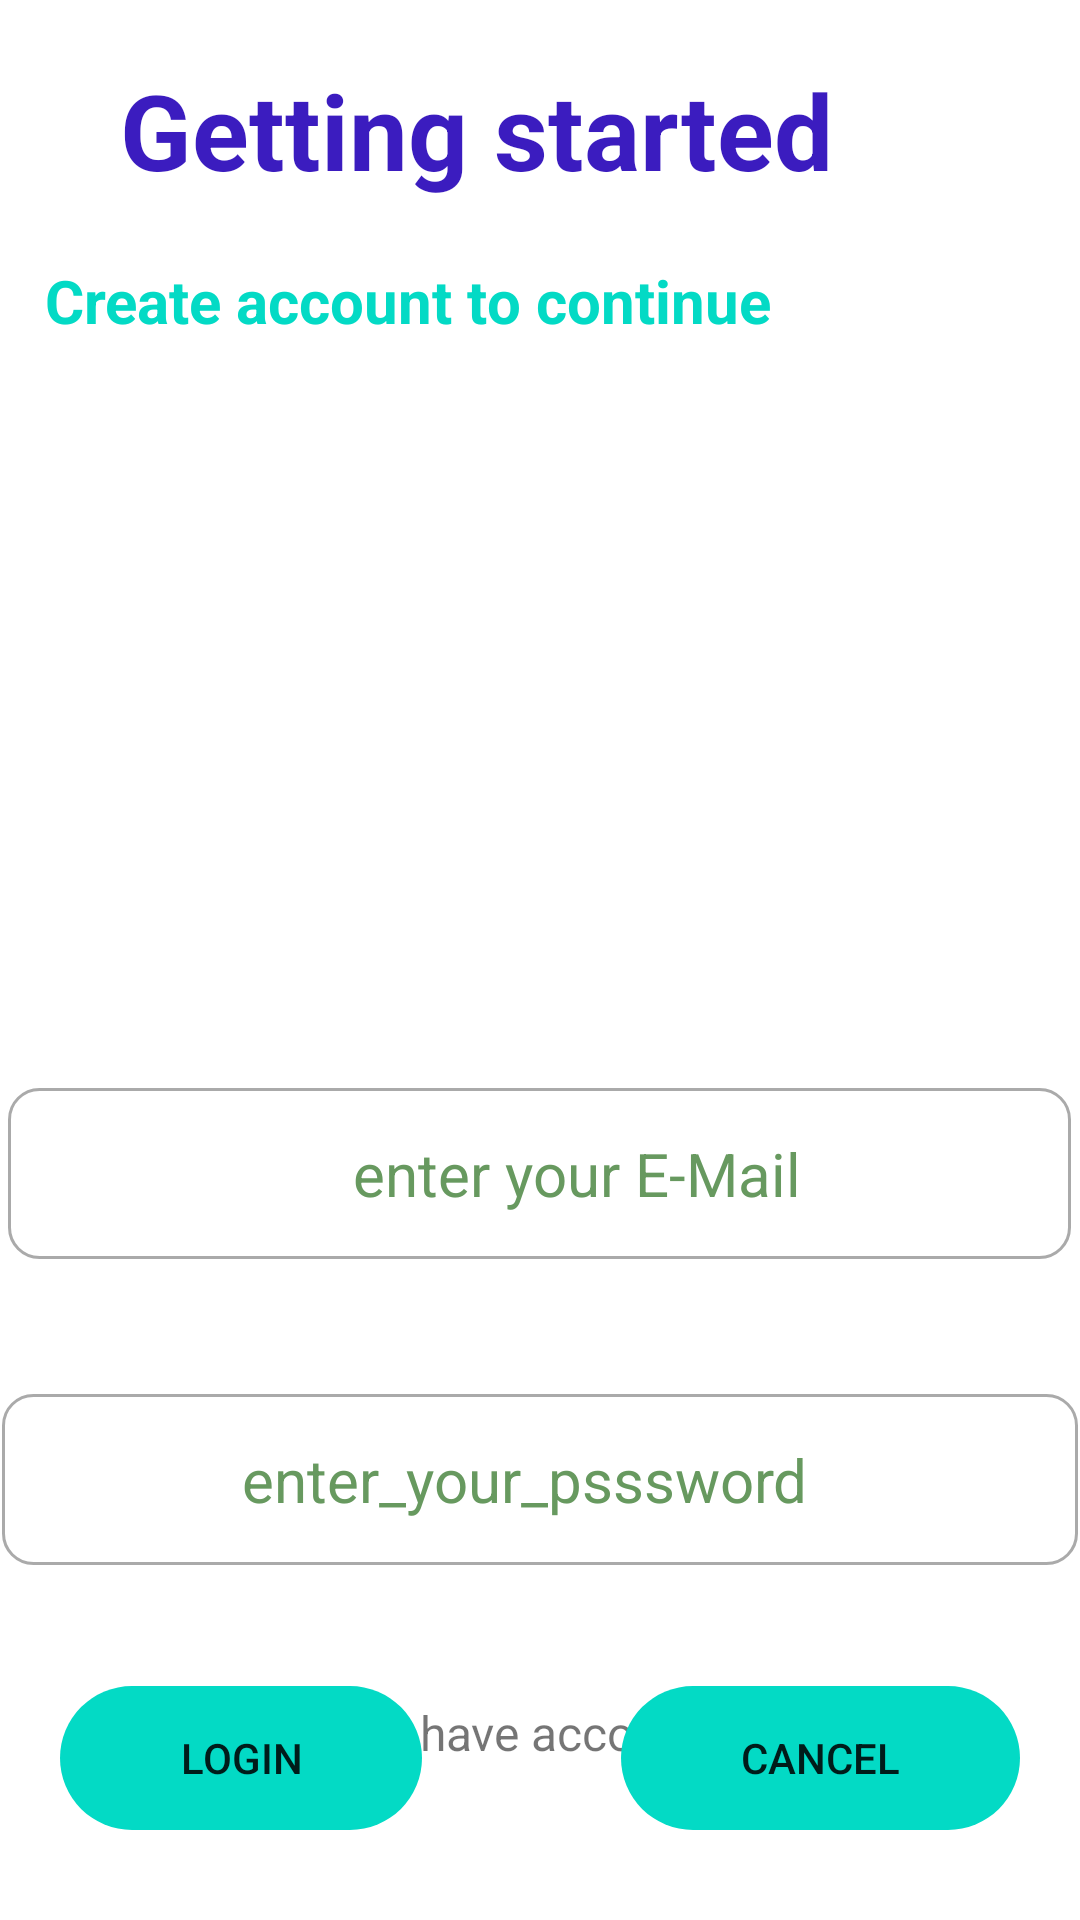

Layout XML and referenced resources for this Android screen:
<!-- AndroidManifest.xml: application theme Theme.MyApplication_CANTEEN -->
<!-- res/layout/login.xml -->
<?xml version="1.0" encoding="utf-8"?>
<RelativeLayout xmlns:android="http://schemas.android.com/apk/res/android"
    xmlns:app="http://schemas.android.com/apk/res-auto"
    xmlns:tools="http://schemas.android.com/tools"
    android:layout_width="match_parent"
    android:layout_height="match_parent"
    tools:context=".MainActivity">

    <TextView
        android:text="Getting started"
        android:layout_width="wrap_content"
        android:layout_height = "wrap_content"
        android:id = "@+id/textview1"
        android:textSize = "35dp"
        android:layout_marginTop="20dp"
        android:layout_alignParentTop = "true"
        android:textColor="#3b1cbf"
        android:textStyle="bold"
        android:layout_marginLeft="40dp" />
    <TextView
        android:layout_width = "wrap_content"
        android:layout_height = "wrap_content"
        android:text = "Create account to continue"
        android:id = "@+id/textView"
        android:layout_below = "@+id/textview1"
        android:paddingStart="15dp"
        android:layout_marginTop="20dp"
        android:textColor="@color/teal_200"
        android:textStyle="bold"
        android:textSize = "20dp" />
    <ImageView
        android:id="@+id/imageView"
        android:layout_width="120dp"
        android:layout_height="150dp"
        android:layout_below="@+id/textView"
        android:layout_marginTop="53dp"
        android:layout_marginLeft="130dp"
        android:src="@drawable/adduser"
        />
    <EditText
        android:layout_width = "wrap_content"
        android:layout_height = "wrap_content"
        android:id = "@+id/editText1"
        android:hint="enter your E-Mail"
        android:background="@drawable/custom_input"
        android:layout_centerHorizontal="true"
        android:inputType="text"
        android:focusable = "true"
        android:textColorHighlight = "#ff7eff15"
        android:textColorHint = "#67995f"
        android:layout_marginTop = "46dp"
        android:paddingLeft="115dp"
        android:paddingRight="90dp"
        android:textSize="20sp"
        android:textColor="@color/black"
        android:layout_below = "@+id/imageView"
        android:paddingBottom="15dp"
        android:paddingTop="15dp"
        />
    <EditText
        android:layout_width = "wrap_content"
        android:layout_height = "wrap_content"
        android:id = "@+id/editText"
        android:hint = "enter_your_psssword"
        android:layout_centerHorizontal="true"
        android:background="@drawable/custom_input"
        android:focusable = "true"
        android:inputType="textPassword|number"
        android:paddingBottom="15dp"

        android:paddingTop="15dp"
        android:password="true"
        android:textColorHighlight = "#ff7eff15"
        android:textColorHint = "#67995f"
        android:layout_marginTop = "45dp"
        android:paddingLeft="80dp"
        android:paddingRight="90dp"
        android:textSize="20sp"
        android:textColor="@color/black"
        android:layout_below = "@+id/editText1"
        />

    <TextView
        android:layout_width="wrap_content"
        android:layout_height="wrap_content"
        android:layout_marginTop="45dp"
        android:layout_marginLeft="100dp"
        android:textSize="16dp"
        android:text="Don't have account ?"
        android:layout_below="@+id/editText"/>
    <TextView
        android:layout_width="wrap_content"
        android:layout_height="wrap_content"
        android:id="@+id/da"
        android:layout_marginTop="45dp"
        android:layout_marginLeft="250dp"
        android:textSize="20dp"
        android:text="signup"
        android:layout_below="@+id/editText"/>

    <Button
        android:layout_width="wrap_content"
        android:layout_height="wrap_content"
        android:layout_alignParentBottom="true"
        android:text="Login"
        android:background="@drawable/round"
        android:id="@+id/lbutton"
        android:paddingLeft="40dp"
        android:paddingRight="40dp"
        android:layout_marginBottom="30dp"
        android:layout_marginLeft="20dp"
        android:backgroundTint="@color/teal_200"
        />

    <Button
        android:id="@+id/cbutton"
        android:layout_width="wrap_content"
        android:layout_height="wrap_content"
        android:layout_alignParentBottom="true"
        android:layout_alignParentEnd="true"
        android:background="@drawable/round"
        android:layout_marginBottom="30dp"
        android:paddingLeft="40dp"
        android:paddingRight="40dp"
        android:layout_marginRight="20dp"
        android:backgroundTint="@color/teal_200"
        android:text="Cancel" />




</RelativeLayout>
<!-- resources referenced by this layout -->
<resources>
  <!-- drawable custom_input (drawable) -->
  <?xml version="1.0" encoding="utf-8"?>
  <selector xmlns:android="http://schemas.android.com/apk/res/android">
      <item android:state_enabled="true" android:state_focused="true">
          <shape android:shape="rectangle">
              <solid android:color="@android:color/white"/>
              <corners android:radius="10dp"/>
              <stroke android:color="@android:color/holo_green_light" android:width="1dp"/>
          </shape>
      </item>
      <item android:state_enabled="true">
          <shape android:shape="rectangle">
              <solid android:color="@android:color/white"/>
              <corners android:radius="10dp"/>
              <stroke android:color="@android:color/darker_gray" android:width="1dp"/>
          </shape>
      </item>
  </selector>
  <!-- drawable round (drawable) -->
  <?xml version="1.0" encoding="utf-8"?>
  <shape xmlns:android="http://schemas.android.com/apk/res/android">
      <corners
          android:topRightRadius="25dp"
          android:topLeftRadius="25dp"
          android:bottomLeftRadius="25dp"
          android:bottomRightRadius="25dp"
          />
  </shape>
  <style name="Theme.MyApplication_CANTEEN" parent="Theme.MaterialComponents.DayNight.DarkActionBar">
          
          <item name="colorPrimary">@color/purple_500</item>
          <item name="colorPrimaryVariant">@color/purple_700</item>
          <item name="colorOnPrimary">@color/white</item>
          
          <item name="colorSecondary">@color/teal_200</item>
          <item name="colorSecondaryVariant">@color/teal_700</item>
          <item name="colorOnSecondary">@color/black</item>
          
          <item name="android:statusBarColor">?attr/colorPrimaryVariant</item>
          
      </style>
  <!-- not gathered from this repository: default colours our renderer supplied (Android Studio template values) -->
  <color name="purple_500">#FF6200EE</color>
  <color name="purple_700">#FF3700B3</color>
  <color name="teal_200">#FF03DAC5</color>
  <color name="teal_700">#FF018786</color>
  <color name="black">#FF000000</color>
  <color name="white">#FFFFFFFF</color>
</resources>
